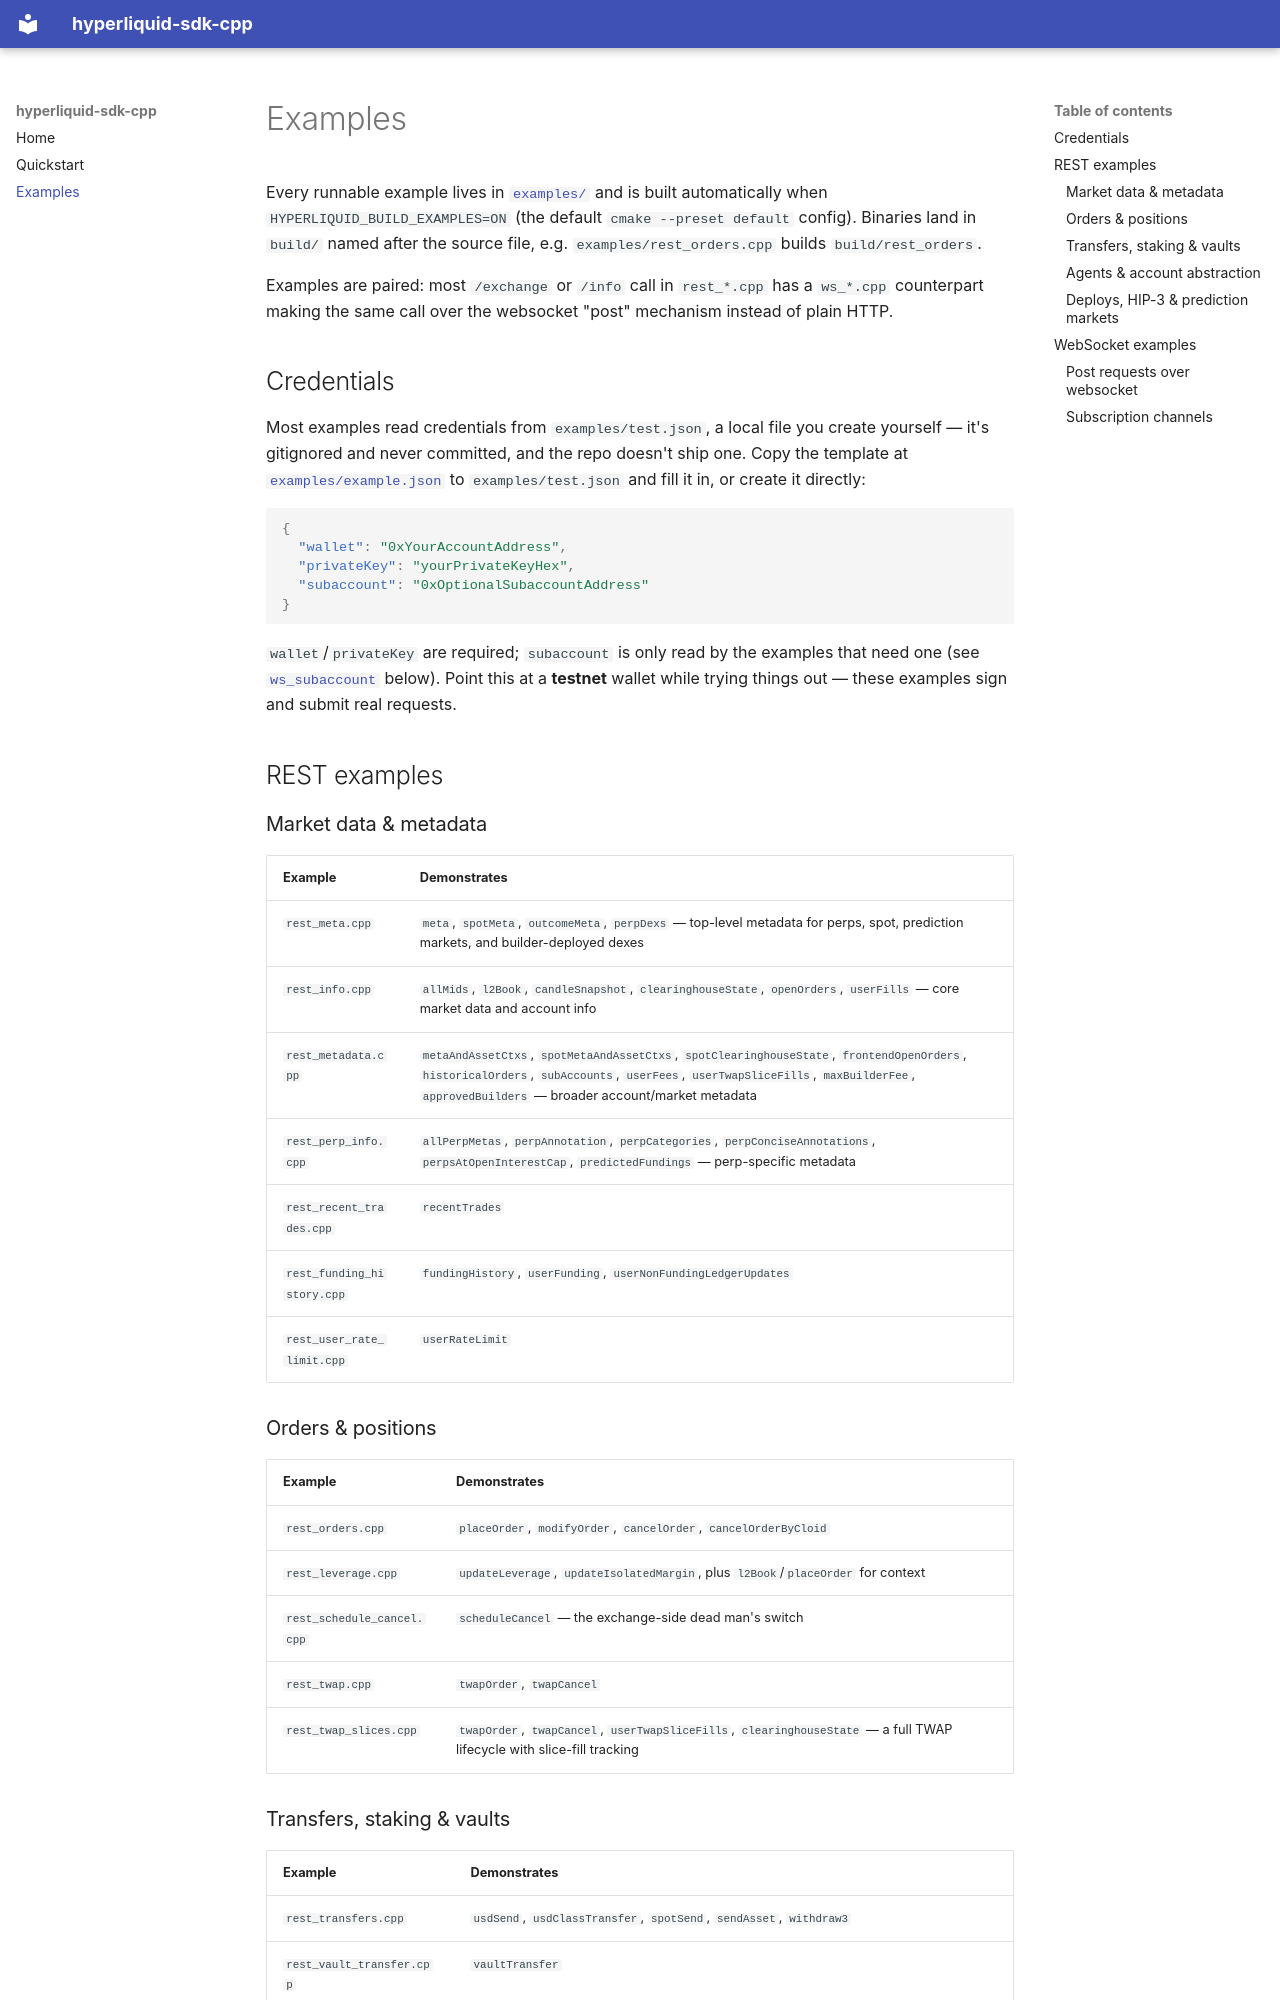

repository: TuxedoFish/hyperliquid-sdk-cpp · page: examples/index.html · generator: mkdocs

# Examples

Every runnable example lives in [`examples/`](https://github.com/TuxedoFish/hyperliquid-sdk-cpp/tree/main/examples) and is built automatically when `HYPERLIQUID_BUILD_EXAMPLES=ON` (the default `cmake --preset default` config). Binaries land in `build/` named after the source file, e.g. `examples/rest_orders.cpp` builds `build/rest_orders`.

Examples are paired: most `/exchange` or `/info` call in `rest_*.cpp` has a `ws_*.cpp` counterpart making the same call over the websocket "post" mechanism instead of plain HTTP.

## Credentials

Most examples read credentials from `examples/test.json`, a local file you create yourself — it's gitignored and never committed, and the repo doesn't ship one. Copy the template at [`examples/example.json`](https://github.com/TuxedoFish/hyperliquid-sdk-cpp/blob/main/examples/example.json) to `examples/test.json` and fill it in, or create it directly:

```json
{
  "wallet": "0xYourAccountAddress",
  "privateKey": "yourPrivateKeyHex",
  "subaccount": "0xOptionalSubaccountAddress"
}
```

`wallet`/`privateKey` are required; `subaccount` is only read by the examples that need one (see [`ws_subaccount`](#subscription-channels) below). Point this at a **testnet** wallet while trying things out — these examples sign and submit real requests.

## REST examples

### Market data & metadata

| Example | Demonstrates |
|---|---|
| `rest_meta.cpp` | `meta`, `spotMeta`, `outcomeMeta`, `perpDexs` — top-level metadata for perps, spot, prediction markets, and builder-deployed dexes |
| `rest_info.cpp` | `allMids`, `l2Book`, `candleSnapshot`, `clearinghouseState`, `openOrders`, `userFills` — core market data and account info |
| `rest_metadata.cpp` | `metaAndAssetCtxs`, `spotMetaAndAssetCtxs`, `spotClearinghouseState`, `frontendOpenOrders`, `historicalOrders`, `subAccounts`, `userFees`, `userTwapSliceFills`, `maxBuilderFee`, `approvedBuilders` — broader account/market metadata |
| `rest_perp_info.cpp` | `allPerpMetas`, `perpAnnotation`, `perpCategories`, `perpConciseAnnotations`, `perpsAtOpenInterestCap`, `predictedFundings` — perp-specific metadata |
| `rest_recent_trades.cpp` | `recentTrades` |
| `rest_funding_history.cpp` | `fundingHistory`, `userFunding`, `userNonFundingLedgerUpdates` |
| `rest_user_rate_limit.cpp` | `userRateLimit` |

### Orders & positions

| Example | Demonstrates |
|---|---|
| `rest_orders.cpp` | `placeOrder`, `modifyOrder`, `cancelOrder`, `cancelOrderByCloid` |
| `rest_leverage.cpp` | `updateLeverage`, `updateIsolatedMargin`, plus `l2Book`/`placeOrder` for context |
| `rest_schedule_cancel.cpp` | `scheduleCancel` — the exchange-side dead man's switch |
| `rest_twap.cpp` | `twapOrder`, `twapCancel` |
| `rest_twap_slices.cpp` | `twapOrder`, `twapCancel`, `userTwapSliceFills`, `clearinghouseState` — a full TWAP lifecycle with slice-fill tracking |
